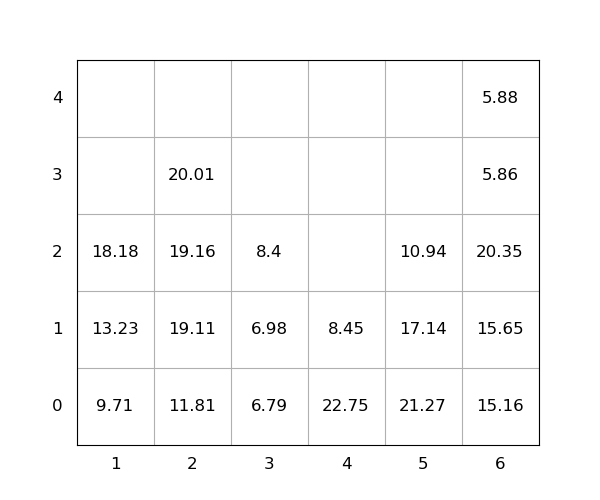

The data file committed next to this chart (first rows):
idx, loc_x, loc_y, loc_z, weight, seq, emerg, reloc, size(ft)
1, 2, 0, 0, 11.81, 0, 0, 0, 20
2, 6, 0, 0, 15.16, 0, 0, 1.0, 20
3, 6, 0, 1, 15.65, 0, 0, 1.0, 20
4, 4, 0, 0, 22.75, 0, 0, 1.0, 20
5, 6, 0, 2, 20.35, 0, 0, 1.0, 20
6, 4, 0, 1, 8.45, 0, 0, 1.0, 20
7, 5, 0, 0, 21.27, 0, 0, 1.0, 20
8, 6, 0, 3, 5.86, 0, 0, 1.0, 20
9, 2, 0, 1, 19.11, 0, 0, 0, 20
10, 6, 0, 4, 5.88, 0, 0, 1.0, 20
11, 1, 0, 0, 9.71, 1, 0, 0, 20
12, 5, 0, 1, 17.14, 2, 0, 1.0, 20
13, 3, 0, 0, 6.79, 3, 0, 0, 20
14, 2, 0, 2, 19.16, 4, 0, 0, 20
15, 1, 0, 1, 13.23, 5, 0, 0, 20
16, 1, 0, 2, 18.18, 6, 0, 0, 20
17, 3, 0, 1, 6.98, 7, 0, 0, 20
18, 5, 0, 2, 10.94, 8, 0, 1.0, 20
19, 2, 0, 3, 20.01, 9, 0, 0, 20
20, 3, 0, 2, 8.4, 10, 0, 0, 20
